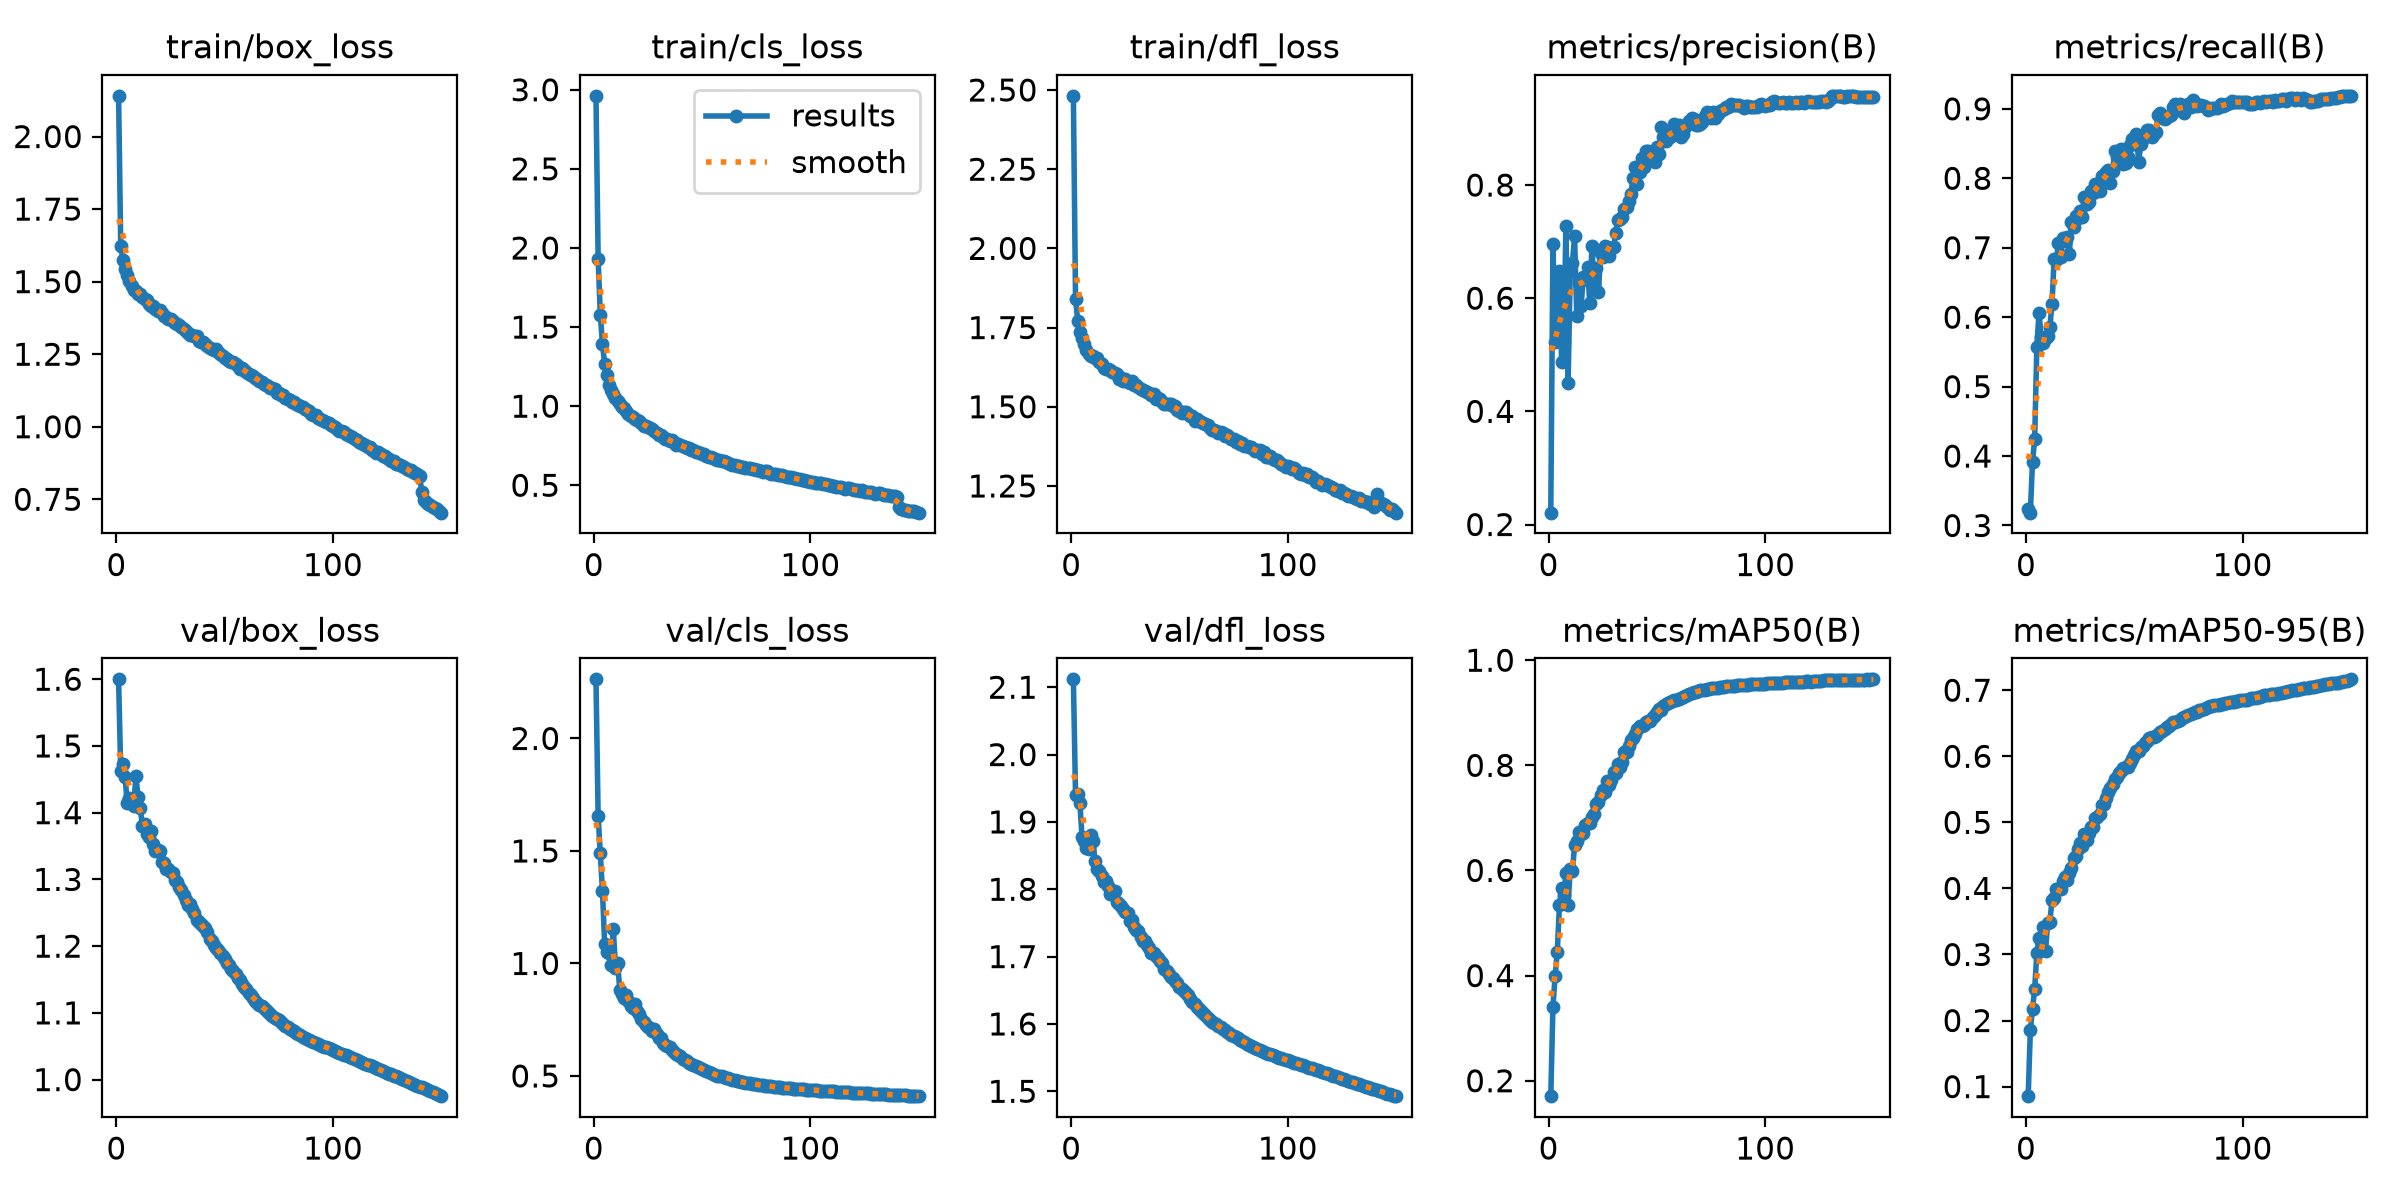

Source data for this figure (header and first rows):
epoch, time, train/box_loss, train/cls_loss, train/dfl_loss, metrics/precision(B), metrics/recall(B), metrics/mAP50(B), metrics/mAP50-95(B), val/box_loss, val/cls_loss, val/dfl_loss, lr/pg0, lr/pg1, lr/pg2, lr/pg3, lr/pg4, lr/pg5, lr/pg6, lr/pg7
1, 134, 2.14, 2.962, 2.482, 0.2209, 0.3232, 0.1707, 0.08552, 1.6, 2.263, 2.112, 0.009988, 0.003329, 0.009988, 0.003329, 0.009988, 0.003329, 0.009988, 0.003329
2, 251.1, 1.622, 1.93, 1.839, 0.6965, 0.3185, 0.3407, 0.1851, 1.462, 1.654, 1.94, 0.01986, 0.006619, 0.01986, 0.006619, 0.01986, 0.006619, 0.01986, 0.006619
3, 374.1, 1.576, 1.579, 1.772, 0.5225, 0.392, 0.3988, 0.2177, 1.472, 1.49, 1.942, 0.02959, 0.009864, 0.02959, 0.009864, 0.02959, 0.009864, 0.02959, 0.009864
4, 487.3, 1.544, 1.392, 1.738, 0.6022, 0.4239, 0.4453, 0.248, 1.453, 1.321, 1.928, 0.02941, 0.009802, 0.02941, 0.009802, 0.02941, 0.009802, 0.02941, 0.009802
5, 608, 1.523, 1.268, 1.717, 0.6478, 0.5577, 0.5334, 0.3019, 1.414, 1.087, 1.877, 0.02921, 0.009736, 0.02921, 0.009736, 0.02921, 0.009736, 0.02921, 0.009736
6, 723.3, 1.502, 1.194, 1.697, 0.4869, 0.6061, 0.5657, 0.3247, 1.421, 1.053, 1.871, 0.02901, 0.00967, 0.02901, 0.00967, 0.02901, 0.00967, 0.02901, 0.00967
7, 843.8, 1.485, 1.136, 1.68, 0.5225, 0.5715, 0.5535, 0.3201, 1.418, 1.049, 1.861, 0.02881, 0.009604, 0.02881, 0.009604, 0.02881, 0.009604, 0.02881, 0.009604
8, 957.4, 1.472, 1.101, 1.667, 0.7285, 0.5622, 0.5945, 0.3416, 1.409, 0.9943, 1.859, 0.02861, 0.009538, 0.02861, 0.009538, 0.02861, 0.009538, 0.02861, 0.009538
9, 1078, 1.469, 1.08, 1.66, 0.4503, 0.5701, 0.5351, 0.3052, 1.455, 1.153, 1.88, 0.02842, 0.009472, 0.02842, 0.009472, 0.02842, 0.009472, 0.02842, 0.009472
10, 1192, 1.459, 1.052, 1.661, 0.6492, 0.5734, 0.602, 0.3469, 1.423, 0.9819, 1.871, 0.02822, 0.009406, 0.02822, 0.009406, 0.02822, 0.009406, 0.02822, 0.009406
11, 1280, 1.458, 1.035, 1.654, 0.6629, 0.5853, 0.5986, 0.3496, 1.407, 1.001, 1.842, 0.02802, 0.00934, 0.02802, 0.00934, 0.02802, 0.00934, 0.02802, 0.00934
12, 1362, 1.446, 1.014, 1.654, 0.7092, 0.6194, 0.6484, 0.3818, 1.38, 0.8835, 1.83, 0.02782, 0.009274, 0.02782, 0.009274, 0.02782, 0.009274, 0.02782, 0.009274
13, 1438, 1.441, 0.9966, 1.642, 0.5691, 0.6842, 0.6556, 0.3858, 1.383, 0.8649, 1.827, 0.02762, 0.009208, 0.02762, 0.009208, 0.02762, 0.009208, 0.02762, 0.009208
14, 1514, 1.436, 0.9909, 1.634, 0.6275, 0.6823, 0.6739, 0.3987, 1.368, 0.8483, 1.82, 0.02743, 0.009142, 0.02743, 0.009142, 0.02743, 0.009142, 0.02743, 0.009142
15, 1589, 1.423, 0.9671, 1.623, 0.5858, 0.7066, 0.6687, 0.3987, 1.364, 0.8582, 1.811, 0.02723, 0.009076, 0.02723, 0.009076, 0.02723, 0.009076, 0.02723, 0.009076
16, 1664, 1.416, 0.9509, 1.621, 0.6368, 0.6864, 0.6716, 0.3997, 1.372, 0.8321, 1.813, 0.02703, 0.00901, 0.02703, 0.00901, 0.02703, 0.00901, 0.02703, 0.00901
17, 1740, 1.417, 0.9387, 1.618, 0.6373, 0.7137, 0.6866, 0.4109, 1.353, 0.81, 1.804, 0.02683, 0.008944, 0.02683, 0.008944, 0.02683, 0.008944, 0.02683, 0.008944
18, 1817, 1.406, 0.93, 1.615, 0.6549, 0.7093, 0.6897, 0.4168, 1.342, 0.8018, 1.793, 0.02663, 0.008878, 0.02663, 0.008878, 0.02663, 0.008878, 0.02663, 0.008878
19, 1893, 1.399, 0.92, 1.609, 0.5906, 0.7158, 0.6903, 0.4133, 1.345, 0.8213, 1.797, 0.02644, 0.008812, 0.02644, 0.008812, 0.02644, 0.008812, 0.02644, 0.008812
20, 1969, 1.401, 0.9142, 1.607, 0.6915, 0.6912, 0.7008, 0.4233, 1.342, 0.7904, 1.798, 0.02624, 0.008746, 0.02624, 0.008746, 0.02624, 0.008746, 0.02624, 0.008746
21, 2044, 1.392, 0.9055, 1.602, 0.6249, 0.7367, 0.7077, 0.4316, 1.326, 0.7757, 1.781, 0.02604, 0.00868, 0.02604, 0.00868, 0.02604, 0.00868, 0.02604, 0.00868
22, 2120, 1.382, 0.8945, 1.588, 0.653, 0.7292, 0.7273, 0.4464, 1.325, 0.7518, 1.778, 0.02584, 0.008614, 0.02584, 0.008614, 0.02584, 0.008614, 0.02584, 0.008614
23, 2196, 1.379, 0.8757, 1.59, 0.6105, 0.7462, 0.7311, 0.4496, 1.316, 0.741, 1.775, 0.02564, 0.008548, 0.02564, 0.008548, 0.02564, 0.008548, 0.02564, 0.008548
24, 2272, 1.37, 0.8777, 1.583, 0.6804, 0.7435, 0.7442, 0.459, 1.316, 0.7279, 1.771, 0.02545, 0.008482, 0.02545, 0.008482, 0.02545, 0.008482, 0.02545, 0.008482
25, 2348, 1.371, 0.8657, 1.588, 0.6735, 0.7536, 0.7533, 0.4682, 1.311, 0.7176, 1.766, 0.02525, 0.008416, 0.02525, 0.008416, 0.02525, 0.008416, 0.02525, 0.008416
26, 2423, 1.366, 0.8618, 1.579, 0.6928, 0.7439, 0.7485, 0.4636, 1.31, 0.7136, 1.765, 0.02505, 0.00835, 0.02505, 0.00835, 0.02505, 0.00835, 0.02505, 0.00835
27, 2499, 1.357, 0.8549, 1.576, 0.6902, 0.7734, 0.7699, 0.4821, 1.299, 0.6991, 1.753, 0.02485, 0.008284, 0.02485, 0.008284, 0.02485, 0.008284, 0.02485, 0.008284
28, 2574, 1.355, 0.8424, 1.58, 0.6754, 0.7627, 0.7621, 0.4728, 1.297, 0.7072, 1.755, 0.02465, 0.008218, 0.02465, 0.008218, 0.02465, 0.008218, 0.02465, 0.008218
29, 2650, 1.35, 0.8327, 1.57, 0.6881, 0.7652, 0.7719, 0.4836, 1.288, 0.6844, 1.744, 0.02446, 0.008152, 0.02446, 0.008152, 0.02446, 0.008152, 0.02446, 0.008152
30, 2726, 1.345, 0.8202, 1.569, 0.6906, 0.7823, 0.7878, 0.4932, 1.284, 0.6674, 1.74, 0.02426, 0.008086, 0.02426, 0.008086, 0.02426, 0.008086, 0.02426, 0.008086
31, 2801, 1.338, 0.8191, 1.563, 0.7151, 0.7785, 0.7862, 0.4936, 1.277, 0.6685, 1.738, 0.02406, 0.00802, 0.02406, 0.00802, 0.02406, 0.00802, 0.02406, 0.00802
32, 2876, 1.329, 0.8036, 1.555, 0.7386, 0.7923, 0.8023, 0.5069, 1.27, 0.6445, 1.728, 0.02386, 0.007954, 0.02386, 0.007954, 0.02386, 0.007954, 0.02386, 0.007954
33, 2952, 1.322, 0.7928, 1.553, 0.7391, 0.7821, 0.7969, 0.5074, 1.261, 0.6387, 1.724, 0.02366, 0.007888, 0.02366, 0.007888, 0.02366, 0.007888, 0.02366, 0.007888
34, 3027, 1.316, 0.7939, 1.549, 0.744, 0.7822, 0.8069, 0.5128, 1.263, 0.6337, 1.724, 0.02347, 0.007822, 0.02347, 0.007822, 0.02347, 0.007822, 0.02347, 0.007822
35, 3103, 1.315, 0.7775, 1.548, 0.758, 0.8028, 0.8246, 0.5258, 1.255, 0.6271, 1.718, 0.02327, 0.007756, 0.02327, 0.007756, 0.02327, 0.007756, 0.02327, 0.007756
36, 3178, 1.313, 0.786, 1.544, 0.7607, 0.7984, 0.8258, 0.5276, 1.249, 0.6176, 1.712, 0.02307, 0.00769, 0.02307, 0.00769, 0.02307, 0.00769, 0.02307, 0.00769
37, 3252, 1.312, 0.7712, 1.539, 0.7714, 0.8092, 0.8362, 0.5369, 1.24, 0.6069, 1.706, 0.02287, 0.007624, 0.02287, 0.007624, 0.02287, 0.007624, 0.02287, 0.007624
38, 3328, 1.297, 0.757, 1.539, 0.7851, 0.8115, 0.8478, 0.5459, 1.236, 0.5956, 1.706, 0.02267, 0.007558, 0.02267, 0.007558, 0.02267, 0.007558, 0.02267, 0.007558
39, 3403, 1.291, 0.7578, 1.525, 0.8123, 0.7934, 0.8528, 0.5517, 1.233, 0.5934, 1.7, 0.02248, 0.007492, 0.02248, 0.007492, 0.02248, 0.007492, 0.02248, 0.007492
40, 3479, 1.292, 0.7522, 1.527, 0.8318, 0.8108, 0.8597, 0.558, 1.231, 0.5866, 1.698, 0.02228, 0.007426, 0.02228, 0.007426, 0.02228, 0.007426, 0.02228, 0.007426
41, 3555, 1.284, 0.7466, 1.523, 0.8025, 0.8396, 0.8686, 0.5655, 1.227, 0.5766, 1.694, 0.02208, 0.00736, 0.02208, 0.00736, 0.02208, 0.00736, 0.02208, 0.00736
42, 3631, 1.279, 0.7437, 1.515, 0.8232, 0.8306, 0.8743, 0.569, 1.222, 0.5727, 1.691, 0.02188, 0.007294, 0.02188, 0.007294, 0.02188, 0.007294, 0.02188, 0.007294
43, 3706, 1.273, 0.7326, 1.51, 0.8476, 0.8292, 0.8755, 0.5745, 1.211, 0.5684, 1.682, 0.02168, 0.007228, 0.02168, 0.007228, 0.02168, 0.007228, 0.02168, 0.007228
44, 3782, 1.268, 0.7341, 1.51, 0.8326, 0.8425, 0.8774, 0.5777, 1.207, 0.5594, 1.678, 0.02149, 0.007162, 0.02149, 0.007162, 0.02149, 0.007162, 0.02149, 0.007162
45, 3858, 1.265, 0.7237, 1.508, 0.8598, 0.8201, 0.8827, 0.5819, 1.202, 0.5547, 1.674, 0.02129, 0.007096, 0.02129, 0.007096, 0.02129, 0.007096, 0.02129, 0.007096
46, 3934, 1.267, 0.7213, 1.508, 0.8601, 0.8226, 0.885, 0.5833, 1.197, 0.5509, 1.67, 0.02109, 0.00703, 0.02109, 0.00703, 0.02109, 0.00703, 0.02109, 0.00703
47, 4010, 1.259, 0.7114, 1.501, 0.8496, 0.8313, 0.8843, 0.5843, 1.194, 0.5448, 1.668, 0.02089, 0.006964, 0.02089, 0.006964, 0.02089, 0.006964, 0.02089, 0.006964
48, 4085, 1.251, 0.7073, 1.502, 0.8492, 0.8484, 0.8913, 0.5899, 1.19, 0.5385, 1.664, 0.02069, 0.006898, 0.02069, 0.006898, 0.02069, 0.006898, 0.02069, 0.006898
49, 4161, 1.243, 0.7013, 1.491, 0.8409, 0.8559, 0.8949, 0.5958, 1.186, 0.5365, 1.661, 0.0205, 0.006832, 0.0205, 0.006832, 0.0205, 0.006832, 0.0205, 0.006832
50, 4237, 1.237, 0.695, 1.487, 0.8678, 0.8488, 0.9022, 0.6016, 1.18, 0.5323, 1.655, 0.0203, 0.006766, 0.0203, 0.006766, 0.0203, 0.006766, 0.0203, 0.006766
51, 4312, 1.235, 0.6958, 1.481, 0.8546, 0.8641, 0.9076, 0.6075, 1.175, 0.5287, 1.652, 0.0201, 0.0067, 0.0201, 0.0067, 0.0201, 0.0067, 0.0201, 0.0067
52, 4389, 1.225, 0.6863, 1.483, 0.9028, 0.8239, 0.906, 0.6082, 1.171, 0.5234, 1.649, 0.0199, 0.006634, 0.0199, 0.006634, 0.0199, 0.006634, 0.0199, 0.006634
53, 4464, 1.224, 0.6808, 1.483, 0.8847, 0.8487, 0.9137, 0.6142, 1.166, 0.5161, 1.646, 0.0197, 0.006568, 0.0197, 0.006568, 0.0197, 0.006568, 0.0197, 0.006568
54, 4540, 1.222, 0.6785, 1.476, 0.8779, 0.8583, 0.9159, 0.6162, 1.163, 0.5121, 1.642, 0.01951, 0.006502, 0.01951, 0.006502, 0.01951, 0.006502, 0.01951, 0.006502
55, 4615, 1.218, 0.6742, 1.472, 0.8897, 0.8599, 0.9191, 0.62, 1.158, 0.5087, 1.637, 0.01931, 0.006436, 0.01931, 0.006436, 0.01931, 0.006436, 0.01931, 0.006436
56, 4691, 1.211, 0.6687, 1.47, 0.8853, 0.87, 0.9214, 0.6238, 1.152, 0.5054, 1.633, 0.01911, 0.00637, 0.01911, 0.00637, 0.01911, 0.00637, 0.01911, 0.00637
57, 4767, 1.2, 0.6596, 1.456, 0.8905, 0.8691, 0.9229, 0.6275, 1.149, 0.501, 1.63, 0.01891, 0.006304, 0.01891, 0.006304, 0.01891, 0.006304, 0.01891, 0.006304
58, 4843, 1.202, 0.6597, 1.461, 0.9074, 0.8601, 0.9234, 0.629, 1.143, 0.4994, 1.625, 0.01871, 0.006238, 0.01871, 0.006238, 0.01871, 0.006238, 0.01871, 0.006238
59, 4919, 1.195, 0.6565, 1.456, 0.9002, 0.8636, 0.9236, 0.6285, 1.139, 0.4982, 1.622, 0.01852, 0.006172, 0.01852, 0.006172, 0.01852, 0.006172, 0.01852, 0.006172
60, 4995, 1.19, 0.6531, 1.451, 0.9056, 0.8671, 0.9254, 0.6305, 1.135, 0.4969, 1.619, 0.01832, 0.006106, 0.01832, 0.006106, 0.01832, 0.006106, 0.01832, 0.006106
... 90 more rows
